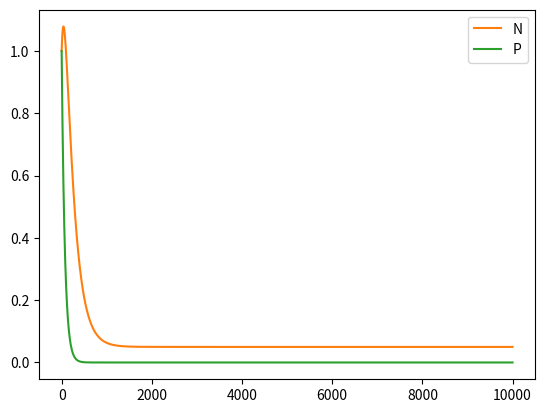
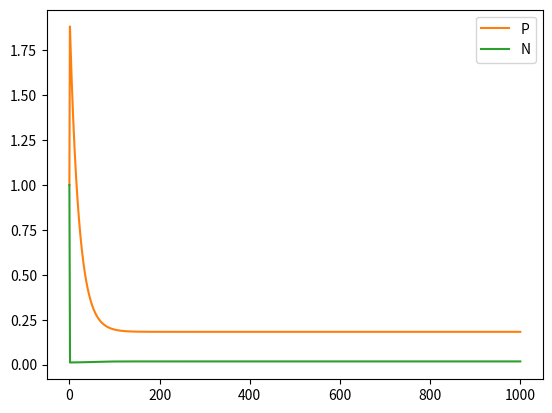

These charts were generated, in order, by the following Python code:
import numpy as np
from scipy.integrate import odeint
import matplotlib.pyplot as plt


# Euler forward
n  = 10000
N = np.zeros(n) 
P = np.zeros(n)

mu    = 0.01
K     = 0.1
kappa = 0.05
m     = 0.1
n_0   = 0.05

N[0] = 1
P[0] = 1

dt = 0.1



for t in range(1,n):
    growth = mu*(N[t-1]/(N[t-1]+K))*P[t-1]
    p_mort = m*P[t-1]
    p_mix  = kappa*P[t-1]
    n_mix  = kappa*(n_0 - N[t-1])
    
    dP = (growth - p_mort - p_mix)*dt
    dN = (p_mort - growth + n_mix)*dt
    
    N[t] = N[t-1] + dN
    P[t] = P[t-1] + dP
    
fig,ax = plt.subplots()
colors = ('C1','C2')

ax.plot(N, color='C1', label='N')
ax.plot(P, color=colors[1], label='P')
ax.legend()

###################################################
## NUMERICAL SOLUTION #############################
###################################################
# specify indices
i_p = 0
i_n = 1

# specify parameter values
theta = {
    'mu':1.0,
    'K':0.1,
    'kappa':0.05,
    'm':0.1,
    'n0':0.2,
}

# specify model 
def dxdt(x,t,theta):
    growth = theta['mu']*(x[i_n]/(x[i_n] + theta['K']))*x[i_p]
    p_mort = theta['m']*x[i_p]
    p_mix  = theta['kappa']*x[i_p]
    n_mix  = theta['kappa']*(theta['n0'] - x[i_n])
    dP     = growth - p_mort - p_mix
    dN     = p_mort -growth + n_mix
    return np.array((dP, dN))

# initial conditions
x0 = (1.0,1.0)

# times where you want the solution
t = np.arange(0.0,1000.0,0.01)

# solve ODE
x = odeint(dxdt, x0, t, args=(theta,))

# plot
fig,ax = plt.subplots()
colors = ('C1','C2')

for i,name in enumerate(('P','N')):
    ax.plot(t,x[:,i], color=colors[i], label=name)

ax.legend()

